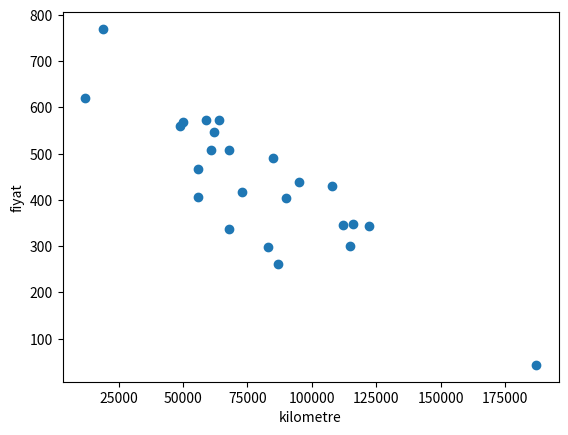

Generate this figure with matplotlib:
import numpy as np
import pandas as pd
import matplotlib.pyplot as plt
# sütunlar: [yaş (yıl), km, motor hacmi (cc)]
X_train = np.array([
    [ 3,  49000, 1600], [ 6, 122000, 1800], [ 1,  12000, 1000], [10, 187000, 1400],
    [ 7,  68000, 1400], [ 5,  73000, 1400], [ 5,  50000, 2000], [ 6, 112000, 1600],
    [ 5,  85000, 2000], [ 5,  90000, 1600], [ 8,  87000, 1000], [ 7, 115000, 1800],
    [ 5,  61000, 2000], [ 5,  62000, 1800], [ 6,  95000, 2200], [ 4,  68000, 1400],
    [ 4,  59000, 2000], [ 7,  83000, 1000], [ 5,  56000, 1000], [ 1,  19000, 2000],
    [ 4,  64000, 2200], [ 7, 116000, 1600], [ 5, 108000, 2000], [ 5,  56000, 1400],
])
y_train = np.array([561, 343, 621, 43, 338, 417, 568, 346, 490, 405, 261, 300,
                    507, 548, 439, 508, 574, 298, 406, 770, 574, 348, 431, 466])  # bin TL

X_test = np.array([
    [10, 164000, 2000], [10, 161000, 1800], [ 5,  36000, 1000],
    [ 7,  54000, 1400], [ 8,  76000, 1200], [ 6,  86000, 2000],
])
y_test = np.array([144, 127, 409, 391, 317, 437])  # bin TL

#burada parametreleri tanımlıyoruz notasyon tarzı
# X_train = x katsayıları
# ypred =w*x +b
# yaptıgımız muabbet graident descentte eniyi w b yi bulmak
# x ve y train ile eğitiyoruz ve x y test ile hata farkını yakalıyoruz bunu da azaltmak için cost function kullanıyoruz
#m=satır sayısı
#n=sutun satyıyı
#
#
m=X_train.shape[0]#satır 
n=X_train.shape[1]#sutun
w=np.zeros(n)
b=0.0
iterations=1000
y_pred=np.dot(X_train,w)+b  
   #moodeli yazıyorum bütün xtrain değeri için çarpıp toplasın tek değer cıkarsın 
#modeli her yerde tekrar tekrar yazmak istemiyorum global tanımladım ondan dolayı
learnin_rate=0.0004 #bunu mühendis değiştirir en optimali bulmak için bi bakıcam simdilik 2 verdim


def compute_cost (y_train,m,y_pred):#model için olan parametrelere gerek yok vermedim ondan
    error=y_pred-y_train
    cost=(1/(2*m))*np.sum(np.square(error))
    return cost

    
def compute_gradient(m,y_train,y_pred,X_train):
  
    dj_dw=(1/m)*np.dot(X_train.T,y_pred-y_train)
    dj_db=(1/m)*np.sum(y_pred-y_train)
    return dj_dw,dj_db

def gradient_descent(w,b,m,y_train,y_pred,X_train,iterations,learnin_rate):
   
   for i in range(iterations):
    y_pred=np.dot(X_train,w)+b 
    dj_dw,dj_db=compute_gradient(m,y_train,y_pred,X_train)
    w=w-learnin_rate*dj_dw
    b=b-learnin_rate*dj_db

    y_pred=np.dot(X_train,w)+b 
   return w,b 

#grafikler
plt.scatter(X_train[:,1],y_train)
plt.xlabel("kilometre")
plt.ylabel("fiyat")
w,b=gradient_descent(w,b,m,y_train,y_pred,X_train,iterations,learnin_rate)#modeli eğittim
y_pred=np.dot(X_train,w)+b  #SON DEĞERLER İLE YAPILAN TAHMİNLER 

order = np.argsort(X_train[:, 1])
plt.plot(X_train[order, 1], y_pred[order], color="red")
plt.show()



   



         
